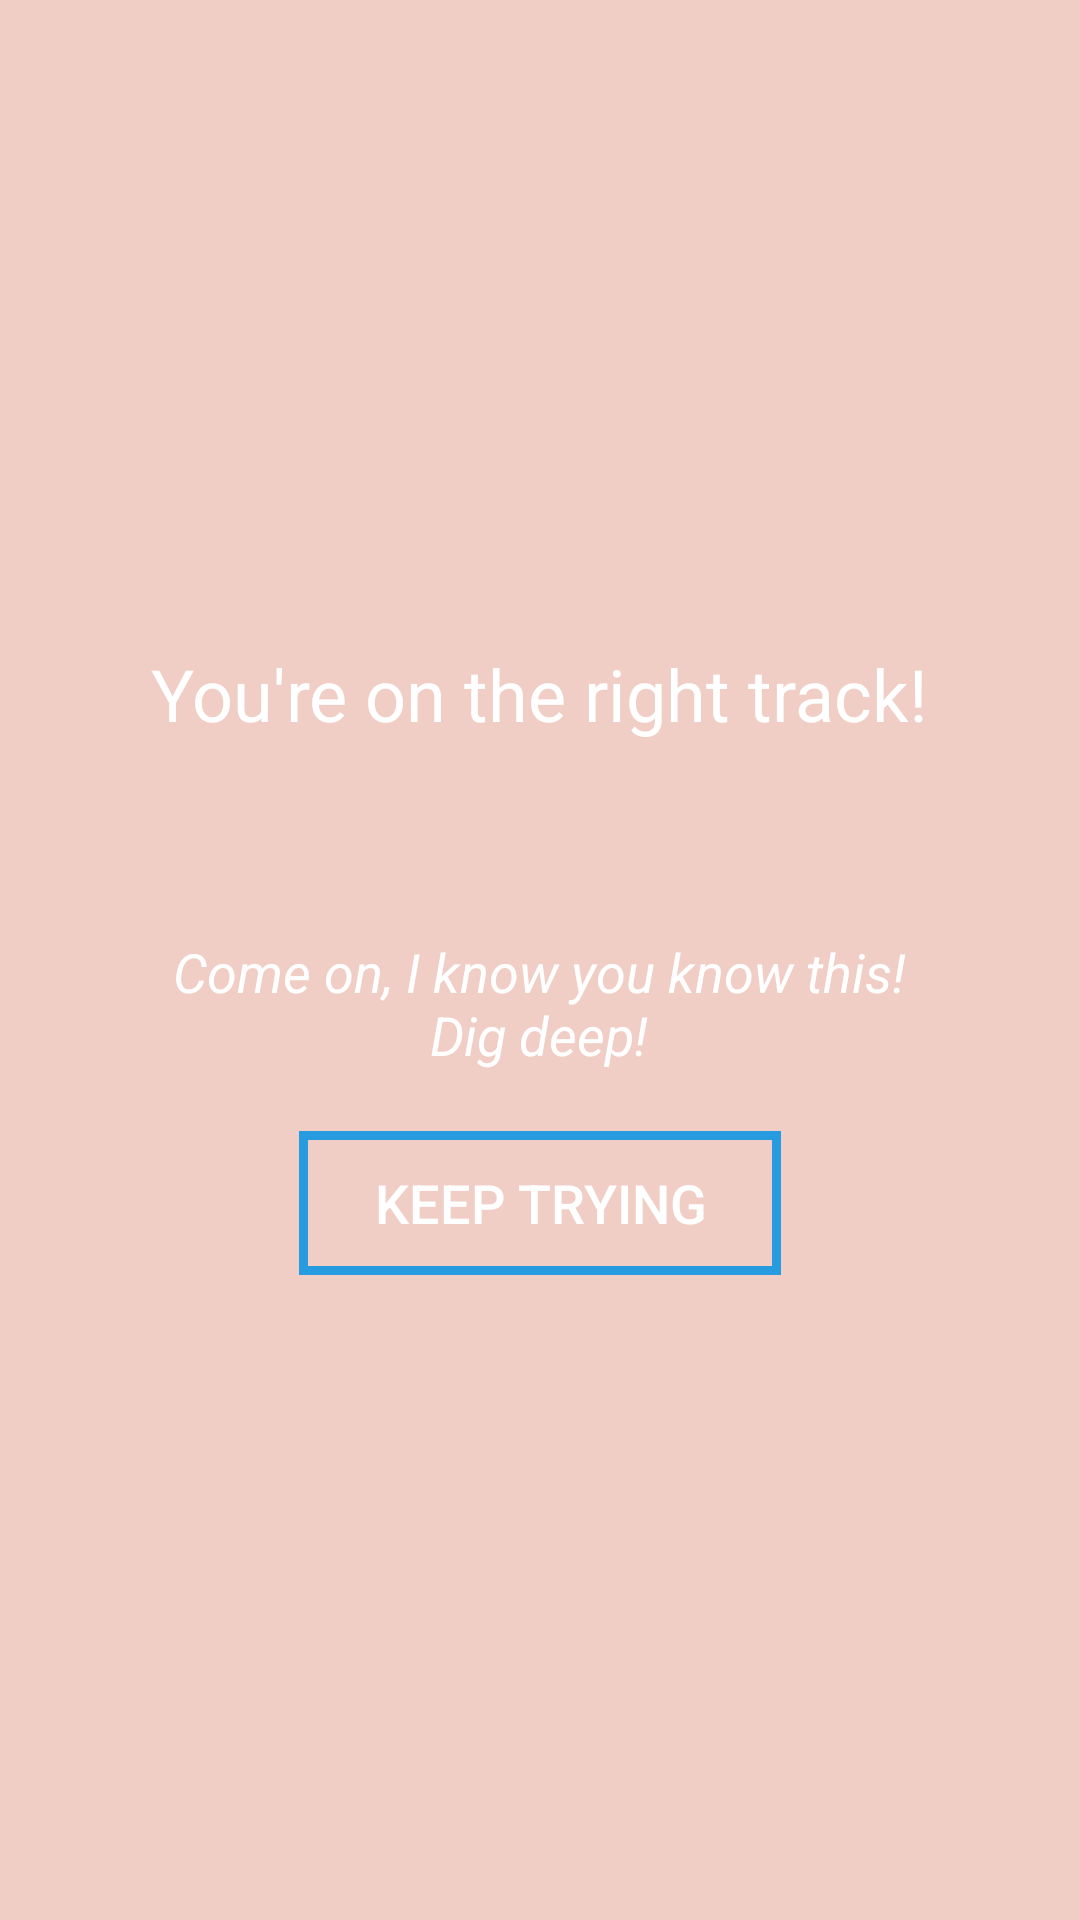

Produce the Android XML layout that renders to this screen, including the resource entries it uses.
<!-- AndroidManifest.xml: application theme AppTheme -->
<!-- res/layout/dialog_half_correct.xml -->
<?xml version="1.0" encoding="utf-8"?>
<LinearLayout xmlns:android="http://schemas.android.com/apk/res/android"
              android:id="@+id/dialog_half_correct"
              android:layout_width="match_parent"
              android:layout_height="match_parent"
              android:orientation="vertical"
              android:gravity="center"
              android:background="@color/colorPrimary"
              android:padding="25dp">

    <TextView
        android:id="@+id/right_track"
        android:layout_width="wrap_content"
        android:layout_height="wrap_content"
        android:layout_margin="10dp"
        android:text="@string/right_track"
        android:textAlignment="center"
        android:textColor="#FFF"
        android:textSize="24sp"/>

    <TextView
        android:id="@+id/hint"
        android:layout_width="wrap_content"
        android:layout_height="wrap_content"
        android:layout_margin="10dp"
        android:textColor="@color/colorPrimaryDark"
        android:textSize="18sp"
        android:textStyle="bold"
        android:textAlignment="center"/>

    <TextView
        android:id="@+id/encouragement"
        android:layout_width="wrap_content"
        android:layout_height="wrap_content"
        android:layout_margin="10dp"
        android:text="@string/encouragement"
        android:textAlignment="center"
        android:textColor="#FFF"
        android:textSize="18sp"
        android:textStyle="italic"/>

    <Button
        android:id="@+id/continue_button"
        android:layout_width="wrap_content"
        android:layout_height="wrap_content"
        android:text="@string/guess_wrong_button"
        android:background="@drawable/button"
        android:textColor="#FFF"
        android:textSize="18sp"
        android:layout_margin="10dp"/>

</LinearLayout>
<!-- resources referenced by this layout -->
<resources>
  <color name="colorPrimary">#f1cec5</color>
  <color name="colorPrimaryDark">#89c5f1</color>
  <!-- drawable button (drawable) -->
  <?xml version="1.0" encoding="utf-8"?>
  <shape xmlns:android="http://schemas.android.com/apk/res/android">
      <stroke android:width="3dp"
              android:color="@color/colorAccent" />
  
      <corners android:radius="0dp" />
  
      <padding android:left="25dp"
               android:right="25dp" />
  
      
  </shape>
  <string name="encouragement">Come on, I know you know this!\nDig deep!</string>
  <string name="guess_wrong_button">Keep trying</string>
  <string name="right_track">You\'re on the right track!</string>
  <style name="AppTheme" parent="Theme.AppCompat.DayNight.DarkActionBar">
          
          <item name="colorPrimary">@color/colorPrimary</item>
          <item name="colorPrimaryDark">@color/colorPrimaryDark</item>
          <item name="colorAccent">@color/colorAccent</item>
      </style>
  <color name="colorAccent">#269be0</color>
</resources>
